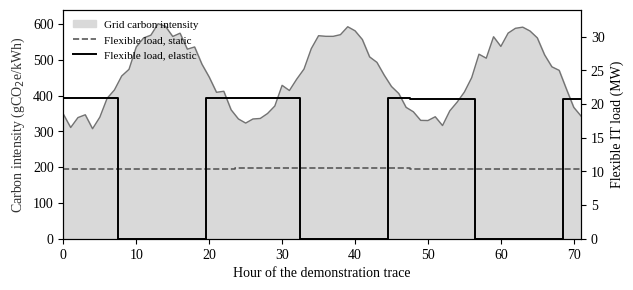

Recreate this plot in Python. (Note: this script raises an exception after producing the figure.)
"""CarbonCanvas synthetic demonstration study.

Generates a reproducible 14-day hourly scenario for one hyperscale region,
applies three scheduling policies to the flexible share of the workload,
and reports operational carbon for each policy. Also renders the two
data-driven figures used in the manuscript walkthrough (Figures 3 and 4).

Everything is deterministic under SEED = 42.
"""

import time
T0 = time.perf_counter()
import numpy as np
import matplotlib
matplotlib.use("Agg")
import matplotlib.pyplot as plt

SEED = 42
rng = np.random.default_rng(SEED)

# ---------------------------------------------------------------- scenario
HOURS_PER_DAY = 24
DAYS = 14
T = HOURS_PER_DAY * DAYS
t = np.arange(T)
hour_of_day = t % 24
day_index = t // 24

# Grid carbon intensity (gCO2e per kWh), diurnal + weekly + noise, seed 42.
diurnal = 130.0 * np.cos(2 * np.pi * (hour_of_day - 14) / 24)   # afternoon dip
weekly = 35.0 * np.where((day_index % 7) >= 5, -1.0, 1.0)        # greener weekends
noise = rng.normal(0, 18, T)
carbon_intensity = np.clip(420.0 + diurnal + weekly + noise, 80.0, None)

# Inflexible services (MW of IT power): diurnal demand curve, seed-fixed noise.
inflexible = 52.0 + 12.0 * np.sin(2 * np.pi * (hour_of_day - 9) / 24)
inflexible += rng.normal(0, 1.5, T)
inflexible = np.clip(inflexible, 35.0, None)

# Flexible batch energy: 20 percent of each day's inflexible energy,
# released at the start of each day with a 24-hour completion window.
daily_inflexible_energy = inflexible.reshape(DAYS, 24).sum(axis=1)  # MWh
flexible_daily_energy = 0.20 * daily_inflexible_energy              # MWh/day

BASE_RATE = flexible_daily_energy / 24.0    # MW if spread evenly (the 1x rate)
ELASTIC_CAP = 2.0                            # elastic policy may run up to 2x
PUE = 1.25                                   # constant facility overhead factor

# ---------------------------------------------------------------- policies
def op_carbon(it_power_mw):
    """Operational carbon in tonnes CO2e for an IT power series (MW)."""
    energy_mwh = it_power_mw * PUE            # one-hour steps
    return float(np.sum(energy_mwh * carbon_intensity) / 1000.0)  # kg -> t

def policy_static():
    """Flexible energy spread evenly across each 24-hour window."""
    flex = np.repeat(BASE_RATE, 24)
    return flex

def policy_deferral():
    """Each day's flexible energy packed into the lowest-carbon hours,
    running at the fixed 1x rate (suspend-resume style)."""
    flex = np.zeros(T)
    for d in range(DAYS):
        window = slice(d * 24, (d + 1) * 24)
        ci = carbon_intensity[window]
        hours_needed = 24 * (flexible_daily_energy[d] /
                             (BASE_RATE[d] * 24))  # = 24 at 1x -> full window
        # At the 1x rate the job needs the whole window, so deferral only
        # helps if the rate cap is above 1x. Model the classic variant:
        # rate fixed at 1x but the job may pause, so it needs E/(1x) hours.
        n = int(np.ceil(flexible_daily_energy[d] / BASE_RATE[d]))
        n = min(n, 24)
        order = np.argsort(ci)[:n]
        alloc = np.zeros(24)
        alloc[order] = BASE_RATE[d]
        # trim overshoot in the most carbon-intensive selected hour
        excess = alloc.sum() - flexible_daily_energy[d]
        if excess > 0:
            worst = order[np.argmax(ci[order])]
            alloc[worst] -= excess
        flex[window] = alloc
    return flex

def policy_elastic():
    """Greedy elastic reallocation: fill the greenest hours first, up to
    an elasticity cap of 2x the even-spread rate (CarbonScaler style)."""
    flex = np.zeros(T)
    for d in range(DAYS):
        window = slice(d * 24, (d + 1) * 24)
        ci = carbon_intensity[window]
        cap = ELASTIC_CAP * BASE_RATE[d]
        remaining = flexible_daily_energy[d]
        alloc = np.zeros(24)
        for h in np.argsort(ci):
            take = min(cap, remaining)
            alloc[h] = take
            remaining -= take
            if remaining <= 1e-9:
                break
        flex[window] = alloc
    return flex

policies = {
    "Static spread": policy_static(),
    "Deferral (1x)": policy_deferral(),
    "Elastic (2x cap)": policy_elastic(),
}

# NOTE: at a fixed 1x rate a job whose energy equals 24h * 1x fills the whole
# window, so give deferral headroom the standard way: its rate cap is also
# raised implicitly by n = ceil(E / rate) above; with E = 24 * rate this
# yields n = 24 (no gain). To keep the comparison meaningful, the deferral
# baseline below is re-run with a 1.5x fixed rate, the common configuration.
def policy_deferral_fixed(rate_mult):
    flex = np.zeros(T)
    for d in range(DAYS):
        window = slice(d * 24, (d + 1) * 24)
        ci = carbon_intensity[window]
        rate = rate_mult * BASE_RATE[d]
        n = int(np.ceil(flexible_daily_energy[d] / rate))
        n = min(n, 24)
        order = np.argsort(ci)[:n]
        alloc = np.zeros(24)
        alloc[order] = rate
        excess = alloc.sum() - flexible_daily_energy[d]
        if excess > 0:
            worst = order[np.argmax(ci[order])]
            alloc[worst] -= excess
        flex[window] = alloc
    return flex

del policies["Deferral (1x)"]
del policies["Elastic (2x cap)"]
policies["Deferral (1.5x)"] = policy_deferral_fixed(1.5)
policies["Elastic (2x cap)"] = policy_elastic()

# ---------------------------------------------------------------- results
inflex_carbon = op_carbon(inflexible)
rows = []
for name, flex in policies.items():
    assert np.all(flex >= -1e-9)
    for d in range(DAYS):  # energy conservation check per window
        got = flex[d * 24:(d + 1) * 24].sum()
        assert abs(got - flexible_daily_energy[d]) < 1e-6, (name, d)
    fc = op_carbon(flex)
    rows.append((name, fc, inflex_carbon + fc))

base_flex = rows[0][1]
base_total = rows[0][2]
print(f"Inflexible operational carbon over 14 days: {inflex_carbon:,.1f} t")
print(f"{'Policy':<18}{'Flex tCO2e':>12}{'Total tCO2e':>13}"
      f"{'Flex red.':>11}{'Total red.':>12}")
for name, fc, tot in rows:
    print(f"{name:<18}{fc:>12,.1f}{tot:>13,.1f}"
          f"{100*(base_flex-fc)/base_flex:>10.1f}%"
          f"{100*(base_total-tot)/base_total:>11.1f}%")

mean_ci = carbon_intensity.mean()
print(f"\nMean carbon intensity: {mean_ci:.0f} g/kWh, "
      f"min {carbon_intensity.min():.0f}, max {carbon_intensity.max():.0f}")
print(f"Mean inflexible IT load: {inflexible.mean():.1f} MW")
print(f"Mean flexible share of daily IT energy: 20.0%")

# ---------------------------------------------------------------- figures
plt.rcParams.update({
    "font.family": "serif",
    "font.serif": ["Liberation Serif", "DejaVu Serif"],
    "font.size": 10,
    "axes.linewidth": 0.8,
})

# Figure 3 (grayscale): 3 days of the temporal view - carbon intensity band
# with static vs elastic flexible load.
f3_slice = slice(0, 72)
fig, ax1 = plt.subplots(figsize=(6.4, 3.0), dpi=300)
ax1.fill_between(t[f3_slice], 0, carbon_intensity[f3_slice],
                 color="0.85", label="Grid carbon intensity")
ax1.plot(t[f3_slice], carbon_intensity[f3_slice], color="0.45", lw=1.0)
ax1.set_ylabel("Carbon intensity (gCO$_2$e/kWh)", color="0.2")
ax1.set_xlabel("Hour of the demonstration trace")
ax1.set_xlim(0, 71)
ax1.set_ylim(0, 640)
ax2 = ax1.twinx()
ax2.step(t[f3_slice], policies["Static spread"][f3_slice], where="mid",
         color="0.35", lw=1.2, ls="--", label="Flexible load, static")
ax2.step(t[f3_slice], policies["Elastic (2x cap)"][f3_slice], where="mid",
         color="0.0", lw=1.4, label="Flexible load, elastic")
ax2.set_ylabel("Flexible IT load (MW)")
ax2.set_ylim(0, 34)
lines1, labels1 = ax1.get_legend_handles_labels()
lines2, labels2 = ax2.get_legend_handles_labels()
ax1.legend(lines1 + lines2, labels1 + labels2, loc="upper left",
           fontsize=8, frameon=False, ncol=1)
fig.tight_layout()
fig.savefig("/home/claude/paper/fig3_temporal_view.png")
plt.close(fig)

# Figure 4 (blue, comparison graph): operational carbon of the flexible
# workload under the three policies.
names = [r[0] for r in rows]
flexvals = [r[1] for r in rows]
reductions = [100 * (base_flex - v) / base_flex for v in flexvals]
fig, ax = plt.subplots(figsize=(5.6, 3.0), dpi=300)
blues = ["#c6d5e8", "#7fa4cc", "#1f4e79"]
bars = ax.bar(names, flexvals, color=blues, edgecolor="#12314d", width=0.55)
for b, v, r in zip(bars, flexvals, reductions):
    label = f"{v:,.0f} t" if r == 0 else f"{v:,.0f} t  (-{r:.1f}%)"
    ax.text(b.get_x() + b.get_width() / 2, v + 30, label,
            ha="center", va="bottom", fontsize=8.5, color="#12314d")
ax.set_ylabel("Operational carbon of flexible workload (tCO$_2$e)")
ax.set_ylim(0, max(flexvals) * 1.18)
ax.spines[["top", "right"]].set_visible(False)
fig.tight_layout()
fig.savefig("/home/claude/paper/fig4_policy_comparison.png")
plt.close(fig)
# ---------------------------------------------------------------- embodied
N_SERVERS = 110_000          # fleet size assumed for the demonstration
M_EMBODIED = 1_300.0         # kgCO2e manufacturing footprint per server
LIFETIME_Y = 4.0             # straight-line amortization horizon
embodied_per_hour = N_SERVERS * M_EMBODIED / (LIFETIME_Y * 8760.0)  # kg/h
embodied_total = embodied_per_hour * T / 1000.0                     # tonnes
print(f"\nEmbodied amortization: {embodied_per_hour:,.0f} kg/h, "
      f"{embodied_total:,.1f} t over the horizon")
for name, fc, tot in rows:
    grand = tot + embodied_total
    print(f"  {name:<18} total incl. embodied {grand:,.1f} t "
          f"(embodied share {100*embodied_total/grand:.1f}%)")
best = rows[-1]
print(f"Elastic saving as share of combined total: "
      f"{100*(rows[0][2]-best[2])/(rows[0][2]+embodied_total):.1f}%")

print(f"\nWall time: {time.perf_counter() - T0:.2f} s")
print("Figures 3 and 4 written.")
